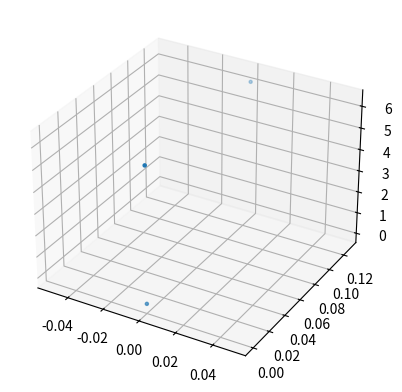

Reproduce this figure in Python.
#!/usr/bin/env python

import numpy as np
import math
import matplotlib.pyplot as plt
from mpl_toolkits.mplot3d import Axes3D


def SchwarzD(x):
    """
    :param x: a vector of coordinates (x1, x2, x3)
    :return: An approximation of the Schwarz D "Diamond" infinite periodic minimal surface
    """

    a = np.sin(x[0])*np.sin(x[1])*np.sin(x[2])
    b = np.sin(x[0])*np.cos(x[1])*np.cos(x[2])
    c = np.cos(x[0])*np.sin(x[1])*np.cos(x[2])
    d = np.cos(x[0])*np.cos(x[1])*np.sin(x[2])

    return a + b + c + d


def gyroid(x):

    a = np.sin(x[0])*np.cos(x[1])
    b = np.sin(x[1])*np.cos(x[2])
    c = np.sin(x[2])*np.cos(x[0])

    return a + b + c


def gyroidz(x):

    a = np.sin(x[0])*np.cos(x[1])

low = 0
high = 2*np.pi
n = 50

x = np.linspace(low, high, n)
y = np.linspace(low, high, n)
z = np.linspace(low, high, n)

schwarz = SchwarzD([x[:, None, None], y[None, :, None], z[None, None, :]])
gyro = gyroid([x[:, None, None], y[None, :, None], z[None, None, :]])

schwarz_eval = np.zeros([n**3, 3])
gyro_eval = np.zeros([n**3, 3])

count_schwarz = 0
for i in range(n):
    for j in range(n):
        for k in range(n):
            if -0.05 < schwarz[i, j, k] < 0.05:
                schwarz_eval[count_schwarz, :] = [x[i], y[j], z[k]]
                count_schwarz += 1

count_gyro = 0
for i in range(n):
    for j in range(n):
        for k in range(n):
            if -0.05 < gyro[i, j, k] < 0.05:
                gyro_eval[count_gyro, :] = [x[i], y[j], z[k]]
                count_gyro += 1

pn3m = schwarz_eval[:count_schwarz, :]
Ia3d = gyro_eval[:count_gyro, :]


fig = plt.figure(1)
ax = fig.add_subplot(111, projection='3d')

# X, Y = np.meshgrid(pn3m[:, 0], pn3m[:, 1])

# ax.plot_surface(X, Y, Z)

ax.scatter(pn3m[:3, 0], pn3m[:3, 1], pn3m[:3, 2], marker='.')

# ax.plot_trisurf(pn3m[:, 0], pn3m[:, 1], pn3m[:, 2])

# fig = plt.figure(2)
# ax2 = fig.add_subplot(111, projection='3d')
# ax2.scatter(Ia3d[:, 0], Ia3d[:, 1], Ia3d[:, 2], marker='.')

plt.show()